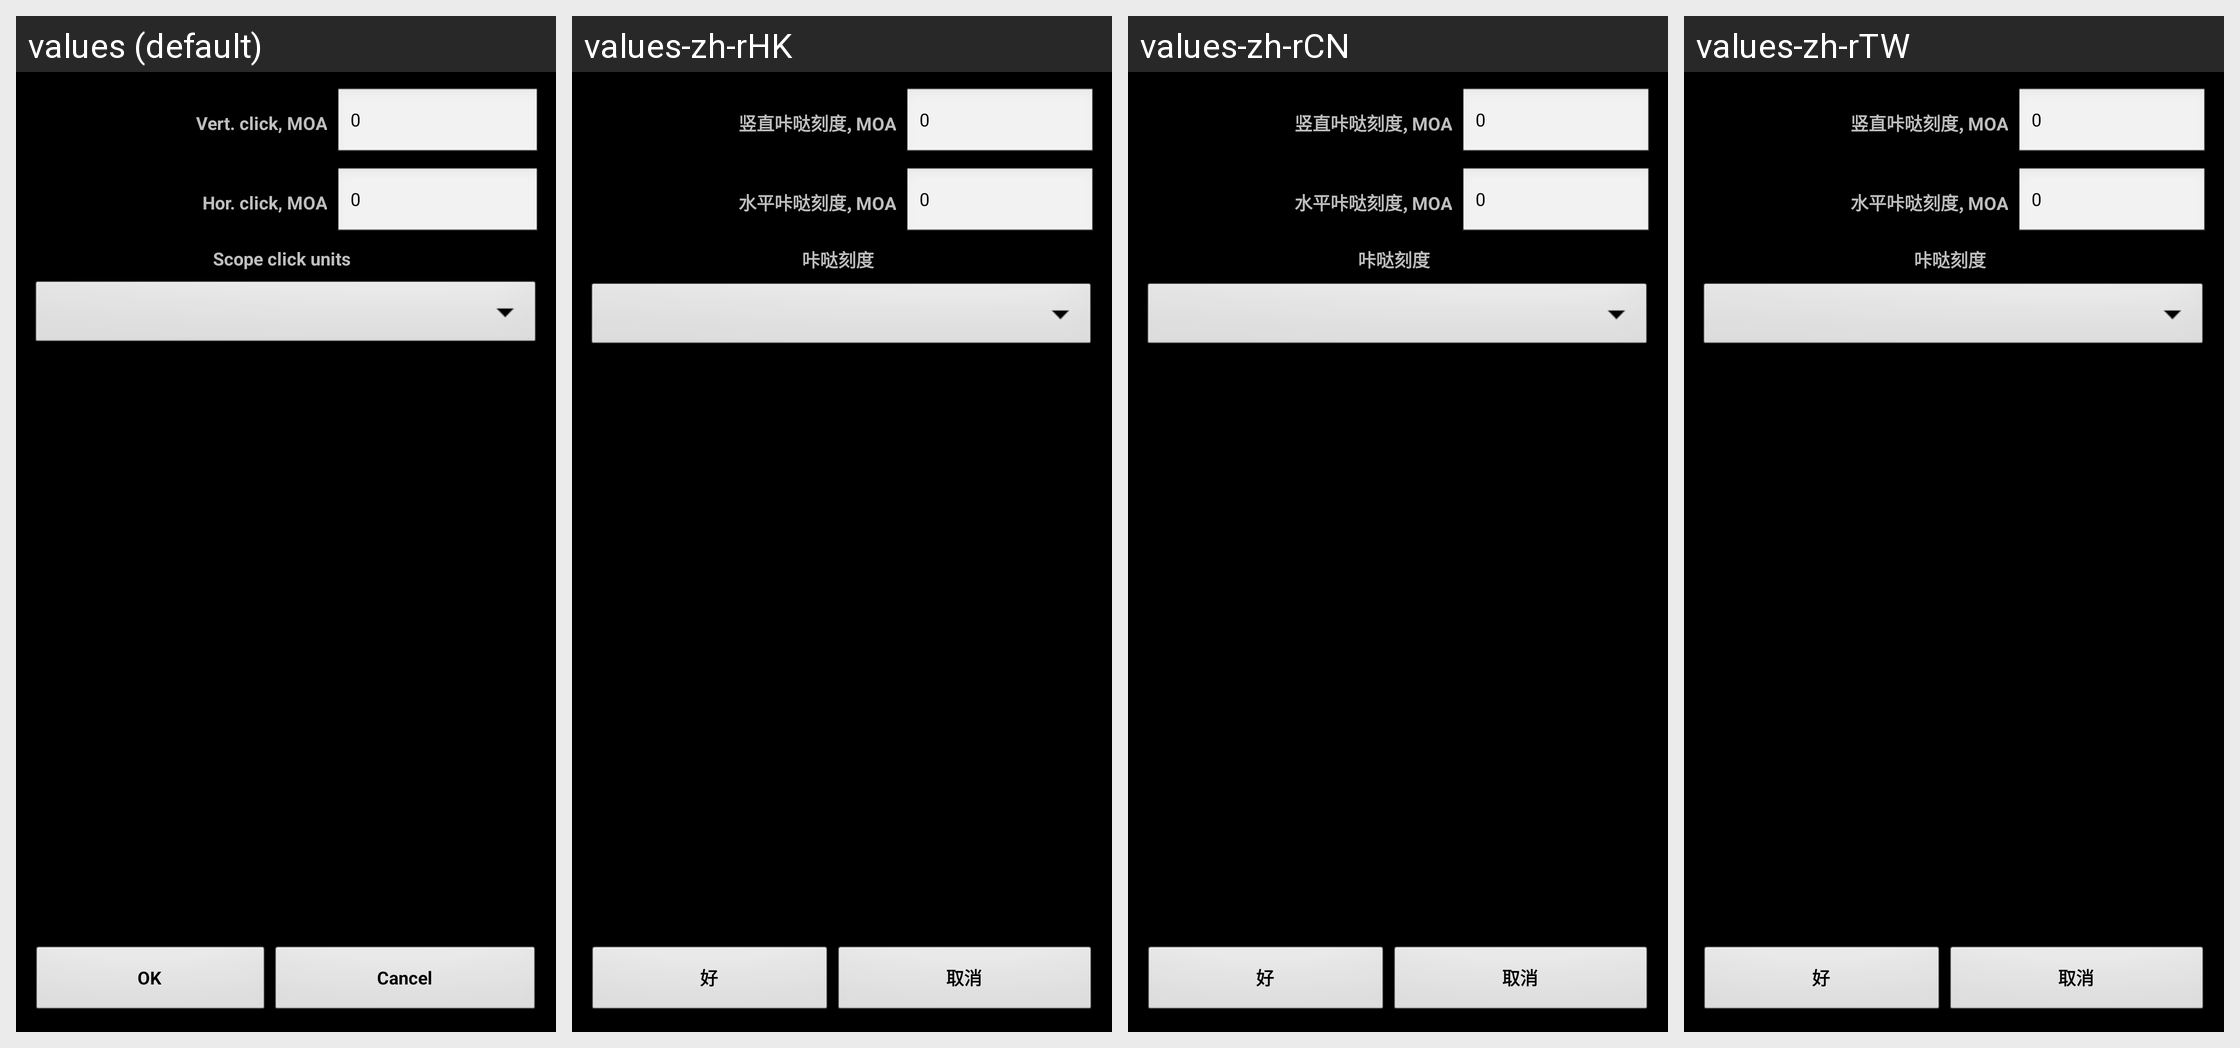

Translations of the strings shown on this Android screen, per locale in the grid:
Android screen res/layout/dlg_scope_clicks.xml rendered under 4 locales, left to right: values (default), values-zh-rHK, values-zh-rCN, values-zh-rTW. Device: Nexus 5 (rendered at 1080×1920; each locale shown at half size, 540×960, under a caption strip naming it); theme MyTheme.
Other locales in the repository, not shown: values-ar, values-be, values-bg, values-bn, values-da, values-de, values-en-rGB, values-es, values-fa, values-fi, values-fr, values-hi, values-in, values-it, values-ja, values-ko, values-nb, values-nl, values-pl, values-pt, values-pt-rBR, values-pt-rPT, values-ru, values-sv, values-tg, values-tr, values-zh, values-zh-rSG.
Strings drawn on this screen, with the default value and each locale's value (text and hints the layout hard-codes, and strings that could not be matched under every locale, appear in the picture but are not listed):

ScopeClickVert_label
  values: Vert. click, MOA
  values-zh-rHK: 竖直咔哒刻度, MOA
  values-zh-rCN: 竖直咔哒刻度, MOA
  values-zh-rTW: 竖直咔哒刻度, MOA

zero_text
  values: 0
  values-zh-rHK: 0
  values-zh-rCN: 0
  values-zh-rTW: 0

ScopeClickGor_label
  values: Hor. click, MOA
  values-zh-rHK: 水平咔哒刻度, MOA
  values-zh-rCN: 水平咔哒刻度, MOA
  values-zh-rTW: 水平咔哒刻度, MOA

click_units_label
  values: Scope click units
  values-zh-rHK: 咔哒刻度
  values-zh-rCN: 咔哒刻度
  values-zh-rTW: 咔哒刻度

ok_label
  values: OK
  values-zh-rHK: 好
  values-zh-rCN: 好
  values-zh-rTW: 好

cancel_label
  values: Cancel
  values-zh-rHK: 取消
  values-zh-rCN: 取消
  values-zh-rTW: 取消
